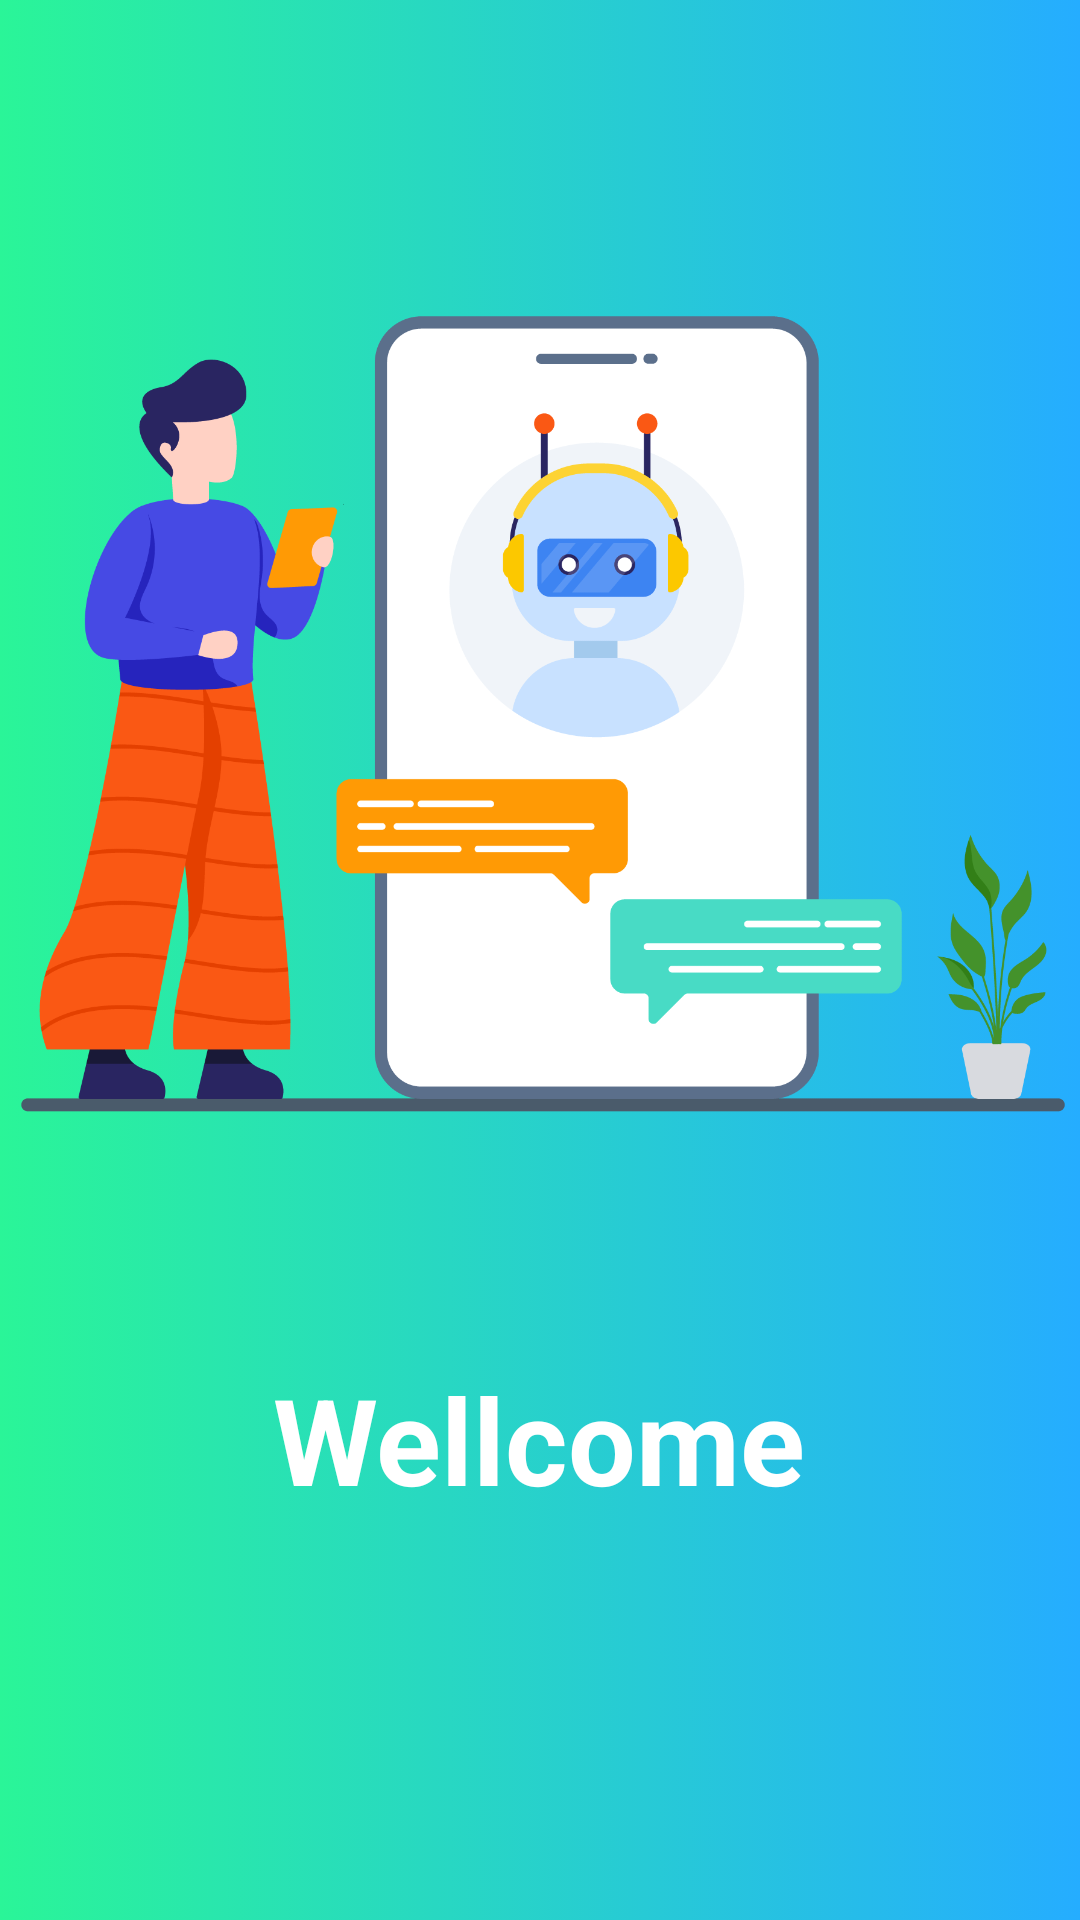

Android layout source for this screen:
<!-- AndroidManifest.xml: application theme Theme.ChatBotApp -->
<!-- res/layout/activity_splash.xml -->
<?xml version="1.0" encoding="utf-8"?>
<LinearLayout xmlns:android="http://schemas.android.com/apk/res/android"
    xmlns:app="http://schemas.android.com/apk/res-auto"
    xmlns:tools="http://schemas.android.com/tools"
    android:layout_width="match_parent"
    android:layout_height="match_parent"
    tools:context=".activity.SplashActivity"
    android:orientation="vertical"
    android:background="@drawable/bg_layout"
    >

    <ImageView
        android:id="@+id/imageView"
        android:layout_width="400dp"
        android:layout_height="303dp"
        android:layout_gravity="center"
        android:layout_marginTop="100dp"
        android:scaleType="centerCrop"
        app:srcCompat="@drawable/splash"
        tools:ignore="ContentDescription" />

    <TextView
        android:id="@+id/textView"
        android:layout_width="wrap_content"
        android:layout_height="wrap_content"
        android:layout_marginTop="50dp"
        android:text="@string/Wellcome"
        android:layout_gravity="center"
        android:textColor="@color/white"
        android:textSize="40sp"
        android:textStyle="bold"
        />


</LinearLayout>
<!-- resources referenced by this layout -->
<resources>
  <color name="white">#FFFFFFFF</color>
  <!-- drawable bg_layout (drawable) -->
  <?xml version="1.0" encoding="utf-8"?>
  <selector xmlns:android="http://schemas.android.com/apk/res/android">
      <item>
          <shape android:shape="rectangle">
              <gradient android:startColor="#2AF598"
                  android:endColor="#25ADFF"
                  android:type="linear"/>
          </shape>
      </item>
  </selector>
  <!-- drawable splash: png bitmap (drawable, 109403 bytes) -->
  <string name="Wellcome">Wellcome</string>
  <style name="Theme.ChatBotApp" parent="Theme.MaterialComponents.Light.NoActionBar">
          
          <item name="colorPrimary">@color/purple_500</item>
          <item name="colorPrimaryVariant">@color/purple_700</item>
          <item name="colorOnPrimary">@color/white</item>
          
          <item name="colorSecondary">@color/teal_200</item>
          <item name="colorSecondaryVariant">@color/teal_700</item>
          <item name="colorOnSecondary">@color/black</item>
          
          <item name="android:statusBarColor">?attr/colorPrimaryVariant</item>
          
      </style>
  <color name="purple_500">#FF6200EE</color>
  <color name="purple_700">#FF3700B3</color>
  <color name="teal_200">#FF03DAC5</color>
  <color name="teal_700">#FF018786</color>
  <color name="black">#FF000000</color>
</resources>
